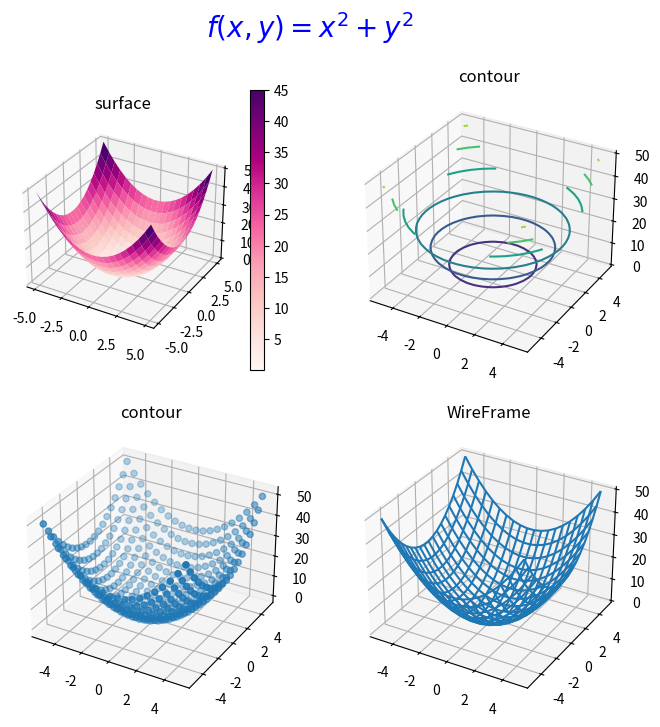

Here is the Python script that generated this plot:
#37graph.py
import numpy as np
import matplotlib.pyplot as graph

# 3D를 위한 import
from matplotlib import cm
from mpl_toolkits.mplot3d import Axes3D

fig = graph.figure(figsize=(8, 8))
fig.suptitle("$f(x, y) = x^2 + y^2$", color="#0000FF", fontsize=20)
x = np.linspace(-5, 5, 20)
y = np.linspace(-5, 5, 20)
X, Y = np.meshgrid(x, y)
Z = X**2 + Y**2
ax2 = fig.add_subplot(221, projection='3d')
surface = ax2.plot_surface(X, Y, Z, rstride=1, cstride=1, cmap=cm.RdPu)
fig.colorbar(surface)
ax2.set_title("surface")


#fig = graph.figure(figsize=(8, 8))
#fig.suptitle("$f(x, y) = x^2 + y^2$", color="#0000FF", fontsize=20)
x = np.linspace(-5, 5, 20)
y = np.linspace(-5, 5, 20)
X, Y = np.meshgrid(x, y)
Z = X**2 + Y**2

ax3 = fig.add_subplot(222, projection='3d')
surface = ax3.contour(X, Y, Z)
#fig.colorbar(surface)
ax3.set_title("contour")


#fig = graph.figure(figsize=(8, 8))
#fig.suptitle("$f(x, y) = x^2 + y^2$", color="#0000FF", fontsize=20)
x = np.linspace(-5, 5, 20)
y = np.linspace(-5, 5, 20)
X, Y = np.meshgrid(x, y)
Z = X**2 + Y**2

ax4 = fig.add_subplot(223, projection='3d')
surface = ax4.scatter(X, Y, Z)
#fig.colorbar(surface)
ax4.set_title("contour")


ax5 = fig.add_subplot(224, projection='3d')
surface = ax5.plot_wireframe(X, Y, Z)
#fig.colorbar(surface)
ax5.set_title("WireFrame")


graph.show()
